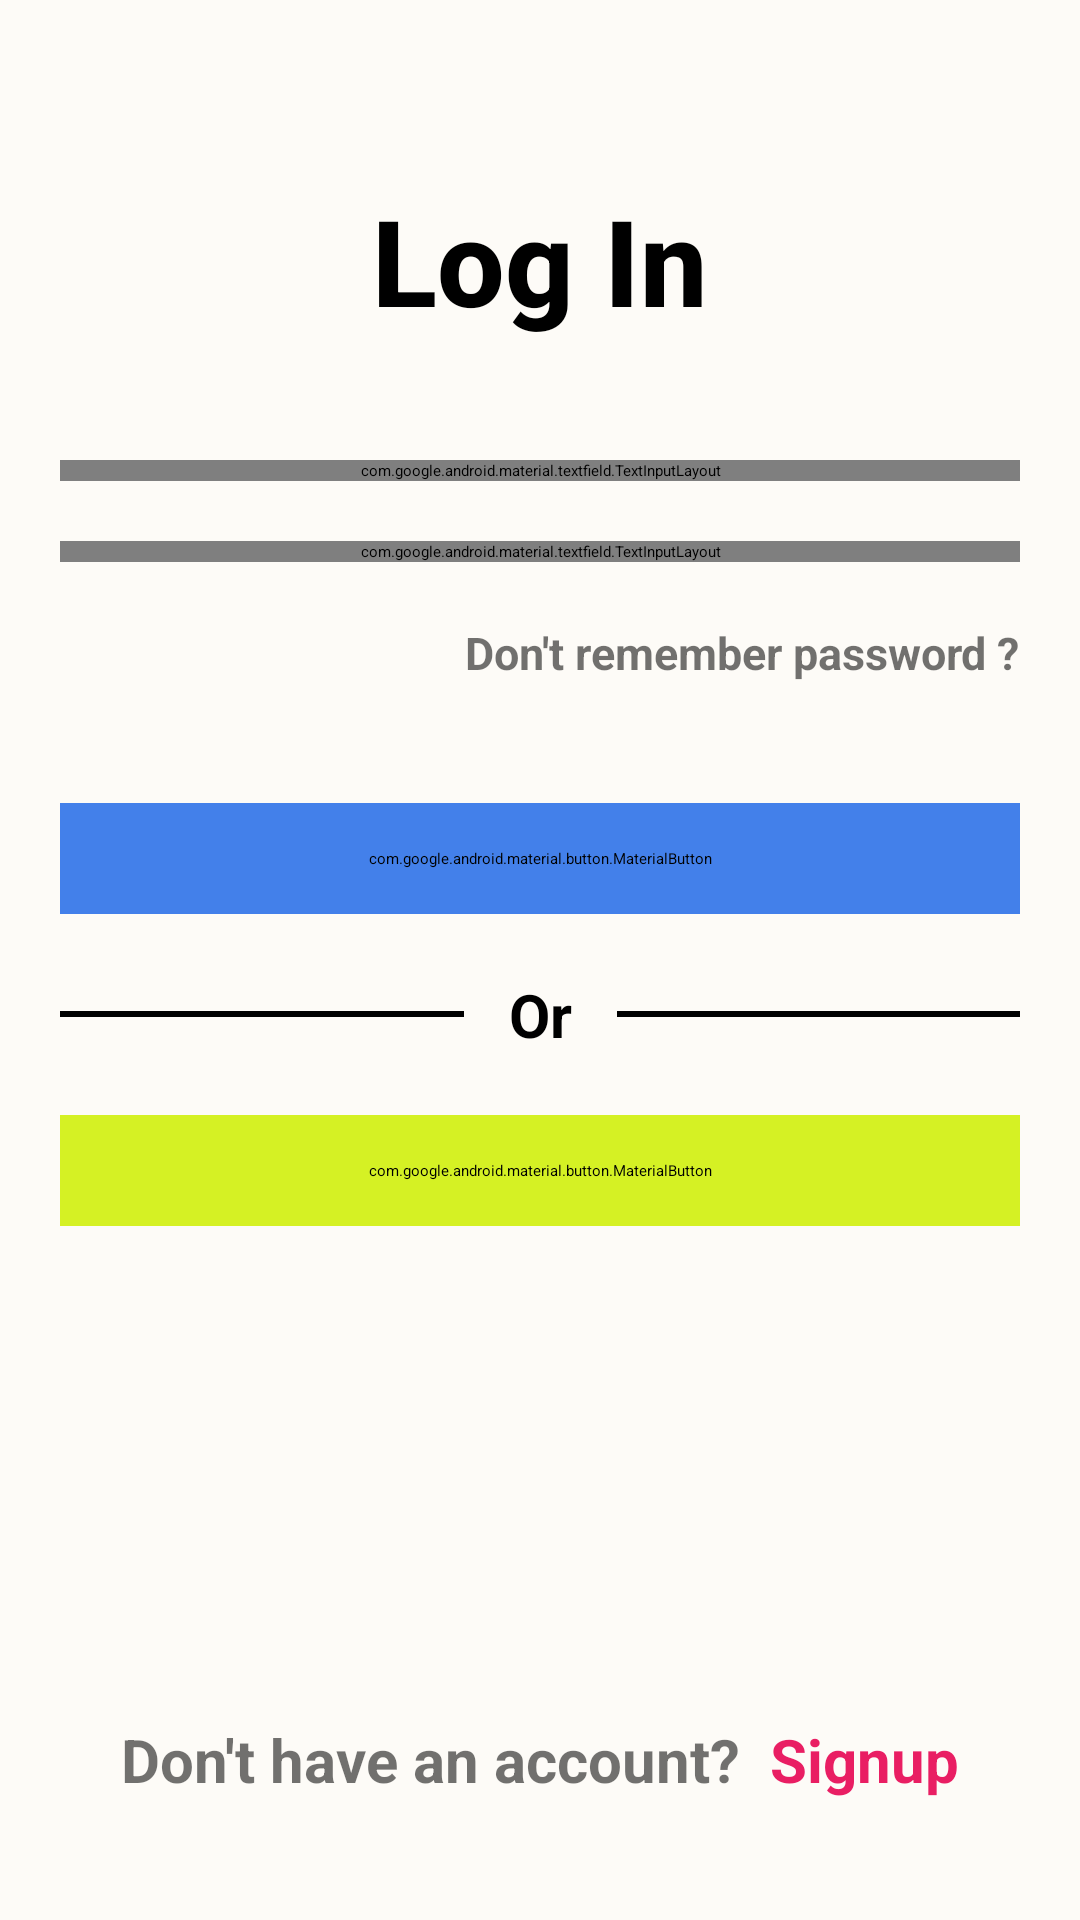

Android layout source for this screen:
<!-- AndroidManifest.xml: application theme Theme.SmartFinanceApp -->
<!-- res/layout/activity_log_in.xml -->
<?xml version="1.0" encoding="utf-8"?>
<RelativeLayout xmlns:android="http://schemas.android.com/apk/res/android"
    xmlns:app="http://schemas.android.com/apk/res-auto"
    xmlns:tools="http://schemas.android.com/tools"
    android:layout_width="match_parent"
    android:layout_height="match_parent"
    android:fitsSystemWindows="true"
    android:background="@color/lotion"
    tools:context=".ui.sign.SignUp">

    <LinearLayout
        android:layout_width="match_parent"
        android:layout_height="match_parent"
        android:layout_above="@+id/bottomLogin"
        android:layout_marginLeft="20dp"
        android:layout_marginRight="20dp"
        android:orientation="vertical"
        android:paddingTop="60dp">

        <TextView
            android:layout_width="match_parent"
            android:layout_height="wrap_content"
            android:layout_marginBottom="40dp"
            android:fontFamily="sans-serif-medium"
            android:gravity="center"
            android:text="Log In"
            android:textColor="@color/black"
            android:textSize="40dp"
            android:textStyle="bold" />

        
        <com.google.android.material.textfield.TextInputLayout
            android:layout_width="match_parent"
            android:layout_height="wrap_content"
            android:layout_marginBottom="20dp"
            android:hint="Username or Email"
            app:hintEnabled="true">

            <com.google.android.material.textfield.TextInputEditText
                android:id="@+id/inforEorU"
                android:layout_width="match_parent"
                android:layout_height="wrap_content"
                android:inputType="textPersonName" />
        </com.google.android.material.textfield.TextInputLayout>

        
        <com.google.android.material.textfield.TextInputLayout
            android:layout_width="match_parent"
            android:layout_height="wrap_content"
            android:layout_marginBottom="20dp"
            android:hint="Password"
            app:hintEnabled="true"
            app:passwordToggleEnabled="true"> 

            <com.google.android.material.textfield.TextInputEditText
                android:id="@+id/passwordLogin"
                android:layout_width="match_parent"
                android:layout_height="wrap_content"
                android:inputType="textPassword" />
        </com.google.android.material.textfield.TextInputLayout>

        <TextView
            android:id="@+id/forgotPassword"
            android:layout_width="wrap_content"
            android:layout_height="wrap_content"
            android:text="Don't remember password ?"
            android:textColor="#8D000000"
            android:textSize="15dp"
            android:clickable="true"
            android:focusable="true"
            android:layout_gravity="right"
            android:textStyle="bold" />

        <com.google.android.material.button.MaterialButton
            android:id="@+id/btnLogIn"
            android:layout_width="match_parent"
            android:layout_height="wrap_content"
            android:backgroundTint="#4380ea"
            android:layout_marginTop="40dp"
            android:padding="15dp"
            android:text="Log In"
            app:strokeWidth="1dp" />

        <LinearLayout
            android:layout_width="match_parent"
            android:layout_height="wrap_content"
            android:layout_marginTop="20dp"
            android:layout_marginBottom="20dp"
            android:gravity="center">

            <View
                android:layout_width="150dp"
                android:layout_height="2dp"
                android:background="@color/black"
                android:layout_gravity="center"
                android:layout_marginRight="15dp"/>
            <TextView
                android:layout_width="wrap_content"
                android:layout_height="wrap_content"
                android:textColor="@color/black"
                android:gravity="center"
                android:textSize="20dp"
                android:textStyle="bold"
                android:text="Or"/>
            <View
                android:layout_width="150dp"
                android:layout_height="2dp"
                android:background="@color/black"
                android:layout_gravity="center"
                android:layout_marginLeft="15dp"/>

        </LinearLayout>


        <com.google.android.material.button.MaterialButton
            android:id="@+id/btn_google_signin"
            android:layout_width="match_parent"
            android:layout_height="wrap_content"
            android:backgroundTint="@color/pear"
            android:layout_marginBottom="23dp"
            android:padding="15dp"
            android:text="Log in with Google"
            android:textSize="18dp"
            android:textColor="@color/black"
            app:iconTint="@color/black"
            app:icon="@drawable/google_icon"
            app:iconGravity="textEnd"
            app:strokeWidth="1dp" />

        <RelativeLayout
            android:layout_width="match_parent"
            android:layout_height="match_parent">

            <View
                android:id="@+id/overlay_login"
                android:layout_width="match_parent"
                android:layout_height="match_parent"
                android:background="#80000000"
                android:visibility="gone" />

            <ProgressBar
                android:id="@+id/progress_bar_login"
                style="@style/Widget.AppCompat.ProgressBar"
                android:layout_width="64dp"
                android:layout_height="64dp"
                android:layout_centerInParent="true"
                android:background="@drawable/loading_overlay"
                android:indeterminateTint="@color/white"
                android:padding="10dp"
                android:visibility="gone" />
        </RelativeLayout>

    </LinearLayout>

    <LinearLayout
        android:id="@+id/bottomLogin"
        android:layout_width="match_parent"
        android:layout_height="wrap_content"
        android:layout_alignParentBottom="true"
        android:layout_margin="20dp"
        android:layout_marginTop="0dp"
        android:orientation="vertical">

        <LinearLayout
            android:layout_width="match_parent"
            android:layout_height="wrap_content"
            android:layout_margin="20dp"
            android:layout_marginTop="15dp"
            android:gravity="center"
            android:orientation="horizontal">

            <TextView
                android:layout_width="wrap_content"
                android:layout_height="wrap_content"
                android:text="Don't have an account? "
                android:textColor="#8D000000"
                android:textSize="20dp"
                android:textStyle="bold" />

            <TextView
                android:id="@+id/changeSignup"
                android:layout_width="wrap_content"
                android:layout_height="wrap_content"
                android:layout_marginLeft="5dp"
                android:cursorVisible="true"
                android:text="Signup"
                android:textColor="#E91E63"
                android:clickable="true"
                android:focusable="true"
                android:textSize="20dp"
                android:textStyle="bold" />

        </LinearLayout>
    </LinearLayout>

</RelativeLayout>
<!-- resources referenced by this layout -->
<resources>
  <color name="black">#FF000000</color>
  <color name="lotion">#fdfbf7</color>
  <color name="pear">#d5f124</color>
  <color name="white">#FFFFFFFF</color>
</resources>
